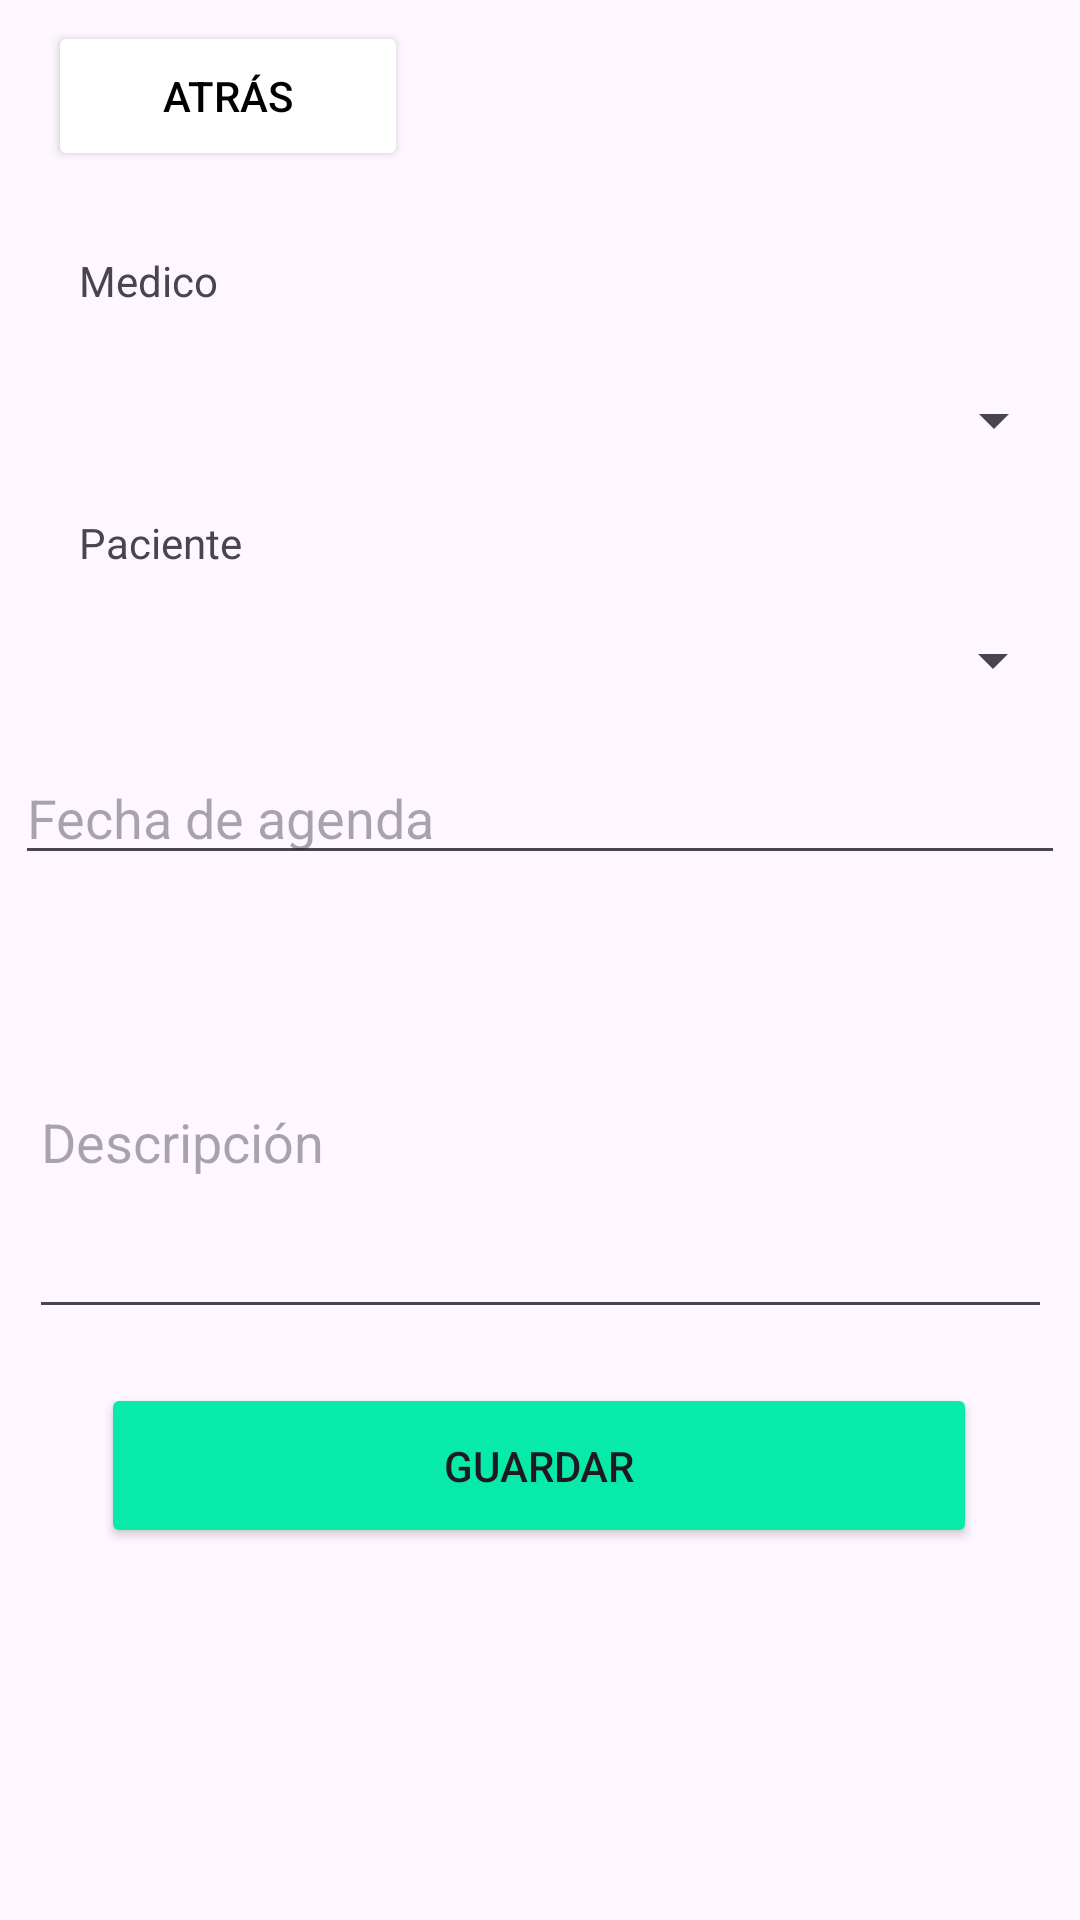

The Android layout XML behind this screen, and the referenced resources:
<!-- AndroidManifest.xml: application theme Theme.MedicalCenterApp -->
<!-- res/layout/activity_medic.xml -->
<?xml version="1.0" encoding="utf-8"?>
<androidx.coordinatorlayout.widget.CoordinatorLayout xmlns:android="http://schemas.android.com/apk/res/android"
    xmlns:app="http://schemas.android.com/apk/res-auto"
    xmlns:tools="http://schemas.android.com/tools"
    android:layout_width="match_parent"
    android:layout_height="match_parent"
    android:fitsSystemWindows="true"
    tools:context=".MedicActivity">

    <com.google.android.material.appbar.AppBarLayout
        android:layout_width="match_parent"
        android:layout_height="wrap_content"
        android:fitsSystemWindows="true">


        <com.google.android.material.appbar.MaterialToolbar
            android:id="@+id/toolbar"
            android:layout_width="match_parent"
            android:layout_height="?attr/actionBarSize"
            android:longClickable="false"
            app:maxButtonHeight="40dp">

            <Button
                android:id="@+id/back_btn"
                android:layout_width="120dp"
                android:layout_height="50dp"
                android:backgroundTint="@color/white"
                android:text="@string/back_btn"
                android:textColor="@color/black"
                app:icon="@android:drawable/ic_menu_revert"
                app:iconTint="@color/black"
                tools:text="@string/back_btn" />
        </com.google.android.material.appbar.MaterialToolbar>

    </com.google.android.material.appbar.AppBarLayout>

    <androidx.constraintlayout.widget.ConstraintLayout
        android:layout_width="match_parent"
        android:layout_height="match_parent">

        <EditText
            android:id="@+id/txtBirthDay"
            android:layout_width="350dp"
            android:layout_height="40dp"
            android:layout_marginBottom="268dp"
            android:ems="10"
            android:hint="Fecha de agenda"
            android:inputType="date"
            app:layout_constraintBottom_toBottomOf="parent"
            app:layout_constraintEnd_toEndOf="parent"
            app:layout_constraintHorizontal_bias="0.508"
            app:layout_constraintStart_toStartOf="parent"
            app:layout_constraintTop_toBottomOf="@+id/lstUserType"
            app:layout_constraintVertical_bias="0.125" />

        <EditText
            android:id="@+id/txtDescription"
            android:layout_width="341dp"
            android:layout_height="128dp"
            android:ems="10"
            android:hint="Descripción"
            android:inputType="text"
            app:layout_constraintBottom_toBottomOf="parent"
            app:layout_constraintEnd_toEndOf="parent"
            app:layout_constraintStart_toStartOf="parent"
            app:layout_constraintTop_toBottomOf="@+id/txtBirthDay"
            app:layout_constraintVertical_bias="0.106" />

        <TextView
            android:id="@+id/textView"
            android:layout_width="wrap_content"
            android:layout_height="wrap_content"
            android:text="Medico"
            app:layout_constraintBottom_toTopOf="@+id/lstMedic"
            app:layout_constraintEnd_toEndOf="parent"
            app:layout_constraintHorizontal_bias="0.084"
            app:layout_constraintStart_toStartOf="parent"
            app:layout_constraintTop_toTopOf="parent"
            app:layout_constraintVertical_bias="0.831" />

        <Spinner
            android:id="@+id/lstMedic"
            android:layout_width="350dp"
            android:layout_height="40dp"
            android:layout_marginTop="120dp"
            app:layout_constraintEnd_toEndOf="parent"
            app:layout_constraintHorizontal_bias="0.524"
            app:layout_constraintStart_toStartOf="parent"
            app:layout_constraintTop_toTopOf="parent" />

        <TextView
            android:id="@+id/textView2"
            android:layout_width="wrap_content"
            android:layout_height="wrap_content"
            android:text="Paciente"
            app:layout_constraintBottom_toTopOf="@+id/lstUserType"
            app:layout_constraintEnd_toEndOf="parent"
            app:layout_constraintHorizontal_bias="0.086"
            app:layout_constraintStart_toStartOf="parent"
            app:layout_constraintTop_toTopOf="parent"
            app:layout_constraintVertical_bias="0.947" />

        <Spinner
            android:id="@+id/lstUserType"
            android:layout_width="350dp"
            android:layout_height="40dp"
            android:layout_marginTop="40dp"
            app:layout_constraintEnd_toEndOf="parent"
            app:layout_constraintHorizontal_bias="0.508"
            app:layout_constraintStart_toStartOf="parent"
            app:layout_constraintTop_toBottomOf="@+id/lstMedic" />

        <Button
            android:id="@+id/button"
            android:layout_width="292dp"
            android:layout_height="55dp"
            android:backgroundTint="@color/btn"
            android:text="Guardar"
            app:layout_constraintBottom_toBottomOf="parent"
            app:layout_constraintEnd_toEndOf="parent"
            app:layout_constraintHorizontal_bias="0.495"
            app:layout_constraintStart_toStartOf="parent"
            app:layout_constraintTop_toBottomOf="@+id/txtDescription"
            app:layout_constraintVertical_bias="0.126" />

    </androidx.constraintlayout.widget.ConstraintLayout>


</androidx.coordinatorlayout.widget.CoordinatorLayout>
<!-- resources referenced by this layout -->
<resources>
  <color name="black">#FF000000</color>
  <color name="btn">#08EAAA</color>
  <color name="white">#FFFFFFFF</color>
  <string name="back_btn">Atrás</string>
  <style name="Theme.MedicalCenterApp" parent="Base.Theme.MedicalCenterApp" />
  <style name="Base.Theme.MedicalCenterApp" parent="Theme.Material3.DayNight.NoActionBar">
          
          
      </style>
</resources>
